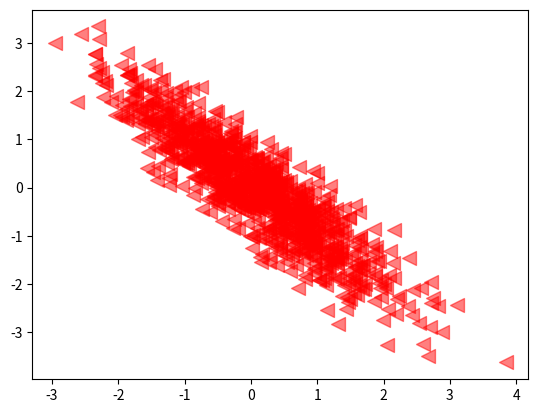

The script that saved this image:
import numpy as np
import matplotlib.pyplot as plt

N = 1000

x = np.random.randn(N)

y = -x + np.random.randn(N)*0.5

plt.scatter(x, y, s=100, c='r', marker='<', alpha=0.5)

plt.show()
